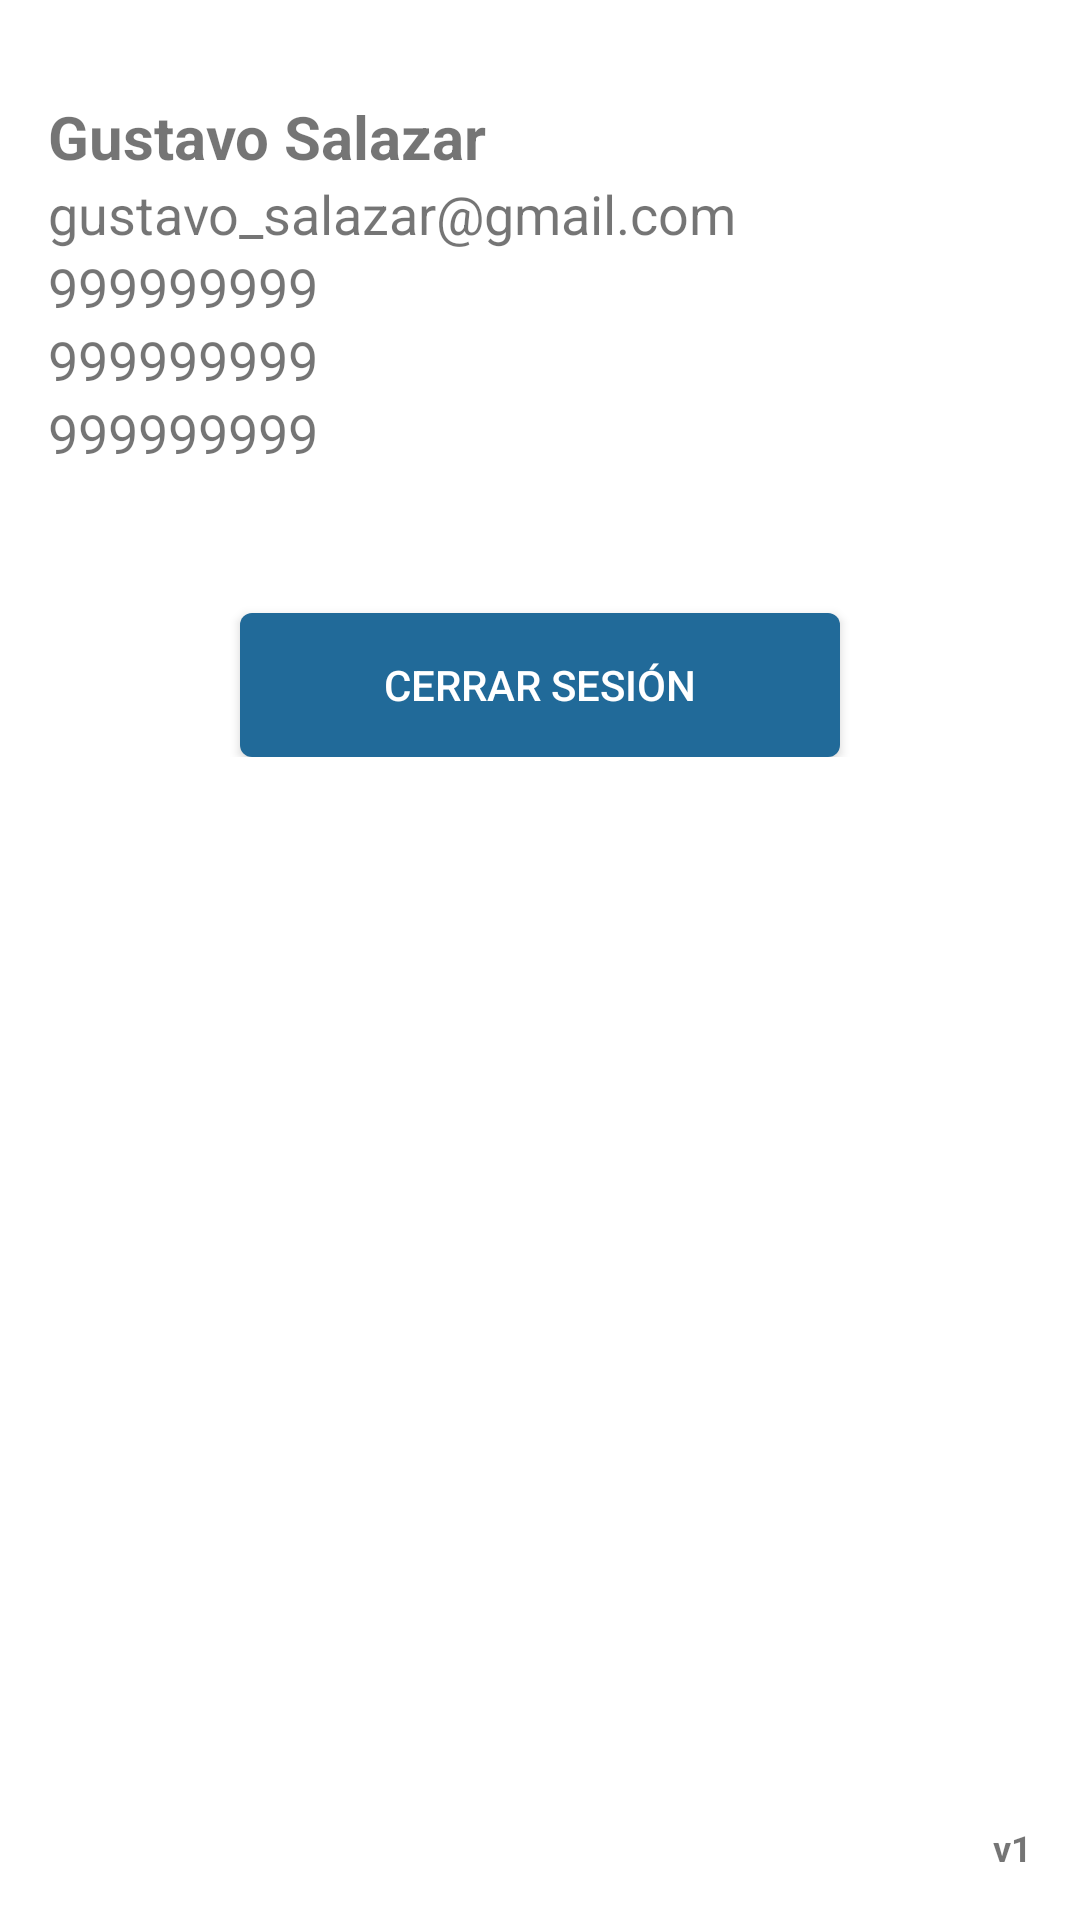

Write the Android layout XML for this screen, with the resource values it uses.
<!-- AndroidManifest.xml: application theme AppTheme -->
<!-- res/layout/container_perfil.xml -->
<?xml version="1.0" encoding="utf-8"?>
<RelativeLayout
    xmlns:android="http://schemas.android.com/apk/res/android"
    xmlns:app="http://schemas.android.com/apk/res-auto"
    android:layout_width="match_parent"
    android:layout_height="match_parent"
    android:background="@color/white"
    app:layout_behavior="@string/appbar_scrolling_view_behavior">

    <android.support.v4.widget.NestedScrollView
        android:layout_width="match_parent"
        android:layout_height="match_parent">

        <LinearLayout
            android:layout_width="match_parent"
            android:layout_height="match_parent"
            android:orientation="vertical"
            android:background="@color/white"
            android:padding="@dimen/dim_16dp">

            <LinearLayout
                android:layout_width="match_parent"
                android:layout_height="wrap_content"
                android:paddingTop="@dimen/dim_16dp"
                android:paddingBottom="@dimen/dim_16dp"
                android:orientation="vertical">

                <android.support.v7.widget.AppCompatTextView
                    android:id="@+id/txt_user_name"
                    android:layout_width="wrap_content"
                    android:layout_height="wrap_content"
                    style="@style/label_text"
                    android:textSize="20sp"
                    android:textStyle="bold"
                    android:layout_marginRight="@dimen/dim_8dp"
                    android:text="Gustavo Salazar"/>

                <android.support.v7.widget.AppCompatTextView
                    android:id="@+id/txt_user_email"
                    android:layout_width="wrap_content"
                    android:layout_height="wrap_content"
                    style="@style/label_text"
                    android:textSize="18sp"
                    android:layout_marginRight="@dimen/dim_8dp"
                    android:text="gustavo_salazar@gmail.com"/>

                <android.support.v7.widget.AppCompatTextView
                    android:id="@+id/txt_user_dni"
                    android:layout_width="wrap_content"
                    android:layout_height="wrap_content"
                    style="@style/label_text"
                    android:textSize="18sp"
                    android:layout_marginRight="@dimen/dim_8dp"
                    android:text="999999999"/>

                <android.support.v7.widget.AppCompatTextView
                    android:id="@+id/txt_user_phone"
                    android:layout_width="wrap_content"
                    android:layout_height="wrap_content"
                    style="@style/label_text"
                    android:textSize="18sp"
                    android:layout_marginRight="@dimen/dim_8dp"
                    android:text="999999999"/>

                <android.support.v7.widget.AppCompatTextView
                    android:id="@+id/txt_user_operadora"
                    android:layout_width="wrap_content"
                    android:layout_height="wrap_content"
                    style="@style/label_text"
                    android:textSize="18sp"
                    android:layout_marginRight="@dimen/dim_8dp"
                    android:text="999999999"/>

            </LinearLayout>


            <android.support.v7.widget.AppCompatButton
                android:id="@+id/btn_logout"
                android:layout_width="wrap_content"
                android:layout_height="wrap_content"
                android:layout_marginTop="@dimen/dim_32dp"
                style="@style/btn_primary"
                android:layout_gravity="center_horizontal"
                android:textColor="@color/white"
                android:text="Cerrar Sesión"/>


        </LinearLayout>

    </android.support.v4.widget.NestedScrollView>

    <android.support.v7.widget.AppCompatTextView
        android:id="@+id/txt_app_version"
        android:layout_width="wrap_content"
        android:layout_height="wrap_content"
        style="@style/label_text"
        android:textSize="12sp"
        android:textStyle="bold"
        android:layout_marginRight="@dimen/dim_16dp"
        android:layout_marginBottom="@dimen/dim_16dp"
        android:layout_alignParentBottom="true"
        android:layout_alignParentRight="true"
        android:text="v1"/>

</RelativeLayout>
<!-- resources referenced by this layout -->
<resources>
  <color name="white">#fff</color>
  <dimen name="dim_16dp">16dp</dimen>
  <dimen name="dim_32dp">32dp</dimen>
  <dimen name="dim_8dp">8dp</dimen>
  <style name="btn_primary">
          <item name="font">@font/kamerik_205_book</item>
          <item name="android:background">@drawable/btn_primary</item>
          <item name="android:textColor">@color/white</item>
          <item name="android:paddingLeft">@dimen/dim_48dp</item>
          <item name="android:paddingRight">@dimen/dim_48dp</item>
      </style>
  <style name="label_text">
          <item name="font">@font/kamerik_205_book</item>
          <item name="android:textSize">16sp</item>
      </style>
  <style name="AppTheme" parent="Theme.AppCompat.Light.DarkActionBar">
          <item name="windowActionBar">false</item>
          <item name="windowNoTitle">true</item>
  
          <item name="colorPrimary">@color/colorPrimary</item>
          <item name="colorPrimaryDark">@color/colorPrimaryDark</item>
          <item name="colorAccent">@color/colorAccent</item>
  
          <item name="colorControlNormal">@color/white</item>
          <item name="colorControlActivated">@color/white</item>
          <item name="colorControlHighlight">@color/white</item>
          <item name="font">@font/kamerik_205_book</item>
      </style>
  <!-- drawable btn_primary (drawable) -->
  <?xml version="1.0" encoding="utf-8"?>
  <selector xmlns:android="http://schemas.android.com/apk/res/android">
      <item android:state_pressed="true">
          <shape android:shape="rectangle">
              <solid android:color="@color/btn_prim_pressed" />
              <corners android:radius="4dp" />
          </shape>
      </item>
      <item>
          <shape android:shape="rectangle">
              <solid android:color="@color/btn_prim" />
              <corners android:radius="4dp" />
          </shape>
      </item>
  </selector>
  <dimen name="dim_48dp">48dp</dimen>
  <color name="colorPrimary">#da272c</color>
  <color name="colorPrimaryDark">#b71f24</color>
  <color name="colorAccent">#2b2b2b</color>
  <color name="btn_prim_pressed">#2980b9</color>
  <color name="btn_prim">#216a99</color>
</resources>
